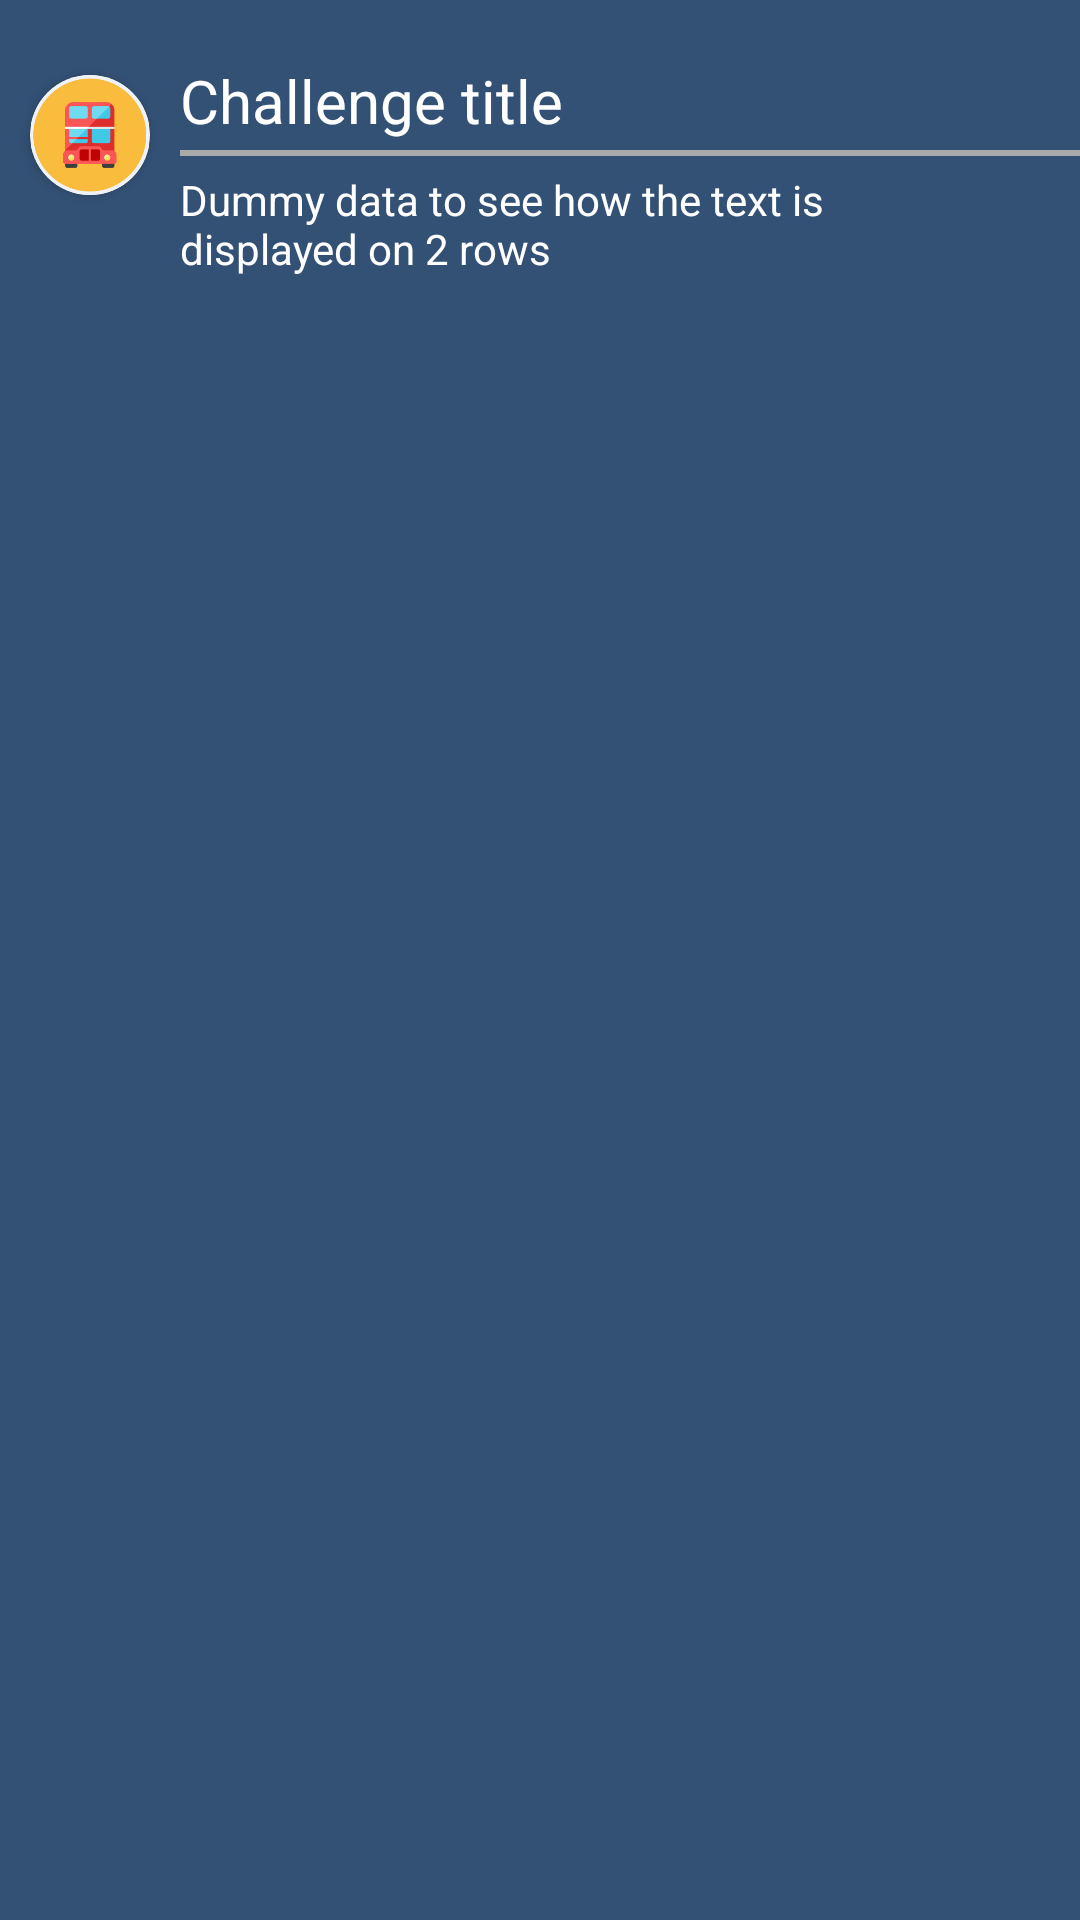

Reconstruct the res/layout file that produces this screen, plus the resources it refers to.
<!-- AndroidManifest.xml: application theme AppTheme -->
<!-- res/layout/challenge.xml -->
<LinearLayout
    xmlns:android="http://schemas.android.com/apk/res/android"
    android:layout_width="match_parent"
    android:layout_height="wrap_content"
    xmlns:app="http://schemas.android.com/apk/res-auto"
    android:orientation="horizontal"
    android:paddingBottom="15dp"
    android:paddingTop="15dp"
    android:background="@color/urbanDarkBlue"
    >

    <androidx.cardview.widget.CardView
        android:layout_width="40dp"
        android:layout_height="40dp"
        android:elevation="12dp"
        android:id="@+id/view2"
        app:cardCornerRadius="20dp"
        android:innerRadius="0dp"
        android:shape="ring"
        android:layout_margin="10dp"
        android:thicknessRatio="1.9">
        <ImageView
            android:layout_height="match_parent"
            android:layout_width="match_parent"
            android:id="@+id/ticket_icon"
            android:src="@drawable/ticket_icon"
            android:layout_alignParentTop="true"
            android:layout_centerHorizontal="true"
            android:adjustViewBounds="true">
        </ImageView>
    </androidx.cardview.widget.CardView>
    <LinearLayout
        android:layout_width="match_parent"
        android:layout_height="wrap_content"
        android:orientation="vertical">
        <androidx.constraintlayout.widget.ConstraintLayout
            android:layout_width="match_parent"
            android:layout_height="wrap_content">
            <TextView
                android:id="@+id/ticket_title"
                android:layout_width="wrap_content"
                android:layout_height="wrap_content"
                android:text="Challenge title"
                android:textColor="@color/white"
                android:layout_marginTop="5dp"
                android:textSize="20dp"
                app:layout_constraintTop_toTopOf="parent"
                app:layout_constraintStart_toStartOf="parent"/>
            <LinearLayout
                android:id="@+id/layout_currency"
                android:layout_width="wrap_content"
                android:layout_height="match_parent"
                app:layout_constraintEnd_toEndOf="parent"
                app:layout_constraintTop_toTopOf="parent"
                app:layout_constraintBottom_toBottomOf="parent"
                app:layout_constraintWidth_percent=".2"
                android:paddingEnd="15dp">

                <ImageView
                    android:id="@+id/layout_currency_icon"
                    android:layout_width="wrap_content"
                    android:layout_height="wrap_content"
                    android:src="@drawable/ic_baseline_monetization_on_24"
                    android:gravity="center"
                    android:paddingEnd="5dp"
                    />

                <TextView
                    android:id="@+id/challenge_prize"
                    android:layout_width="wrap_content"
                    android:layout_height="match_parent"
                    android:text="400"
                    android:textColor="@color/white"
                    android:gravity="center"
                    />
            </LinearLayout>
        </androidx.constraintlayout.widget.ConstraintLayout>
        <View
            android:layout_marginTop="3dp"
            android:layout_width="match_parent"
            android:layout_height="2dp"
            android:background="@android:color/darker_gray" />

        <androidx.constraintlayout.widget.ConstraintLayout
            android:layout_width="match_parent"
            android:layout_height="wrap_content">
            <TextView
                android:id="@+id/ticket_infos"
                android:layout_width="250dp"
                android:layout_height="wrap_content"
                android:textColor="@color/white"
                android:text="Dummy data to see how the text is displayed on 2 rows"
                android:layout_marginTop="5dp"
                app:layout_constraintTop_toTopOf="parent"
                app:layout_constraintStart_toStartOf="parent"/>
        </androidx.constraintlayout.widget.ConstraintLayout>


    </LinearLayout>

</LinearLayout>
<!-- resources referenced by this layout -->
<resources>
  <color name="urbanDarkBlue">#335175</color>
  <color name="white">#FFFFFF</color>
  <!-- drawable ticket_icon: png bitmap (drawable, 9786 bytes) -->
  <style name="AppTheme" parent="Theme.AppCompat.Light.NoActionBar">
          
          <item name="colorPrimary">@color/colorPrimary</item>
          <item name="colorPrimaryDark">@color/colorPrimaryDark</item>
          <item name="colorAccent">@color/colorAccent</item>
          <item name="boxStrokeColor">#fff</item>
          <item name="boxStrokeWidth">2dp</item>
      </style>
  <color name="colorPrimary">#6200EE</color>
  <color name="colorPrimaryDark">#3700B3</color>
  <color name="colorAccent">#03DAC5</color>
</resources>
